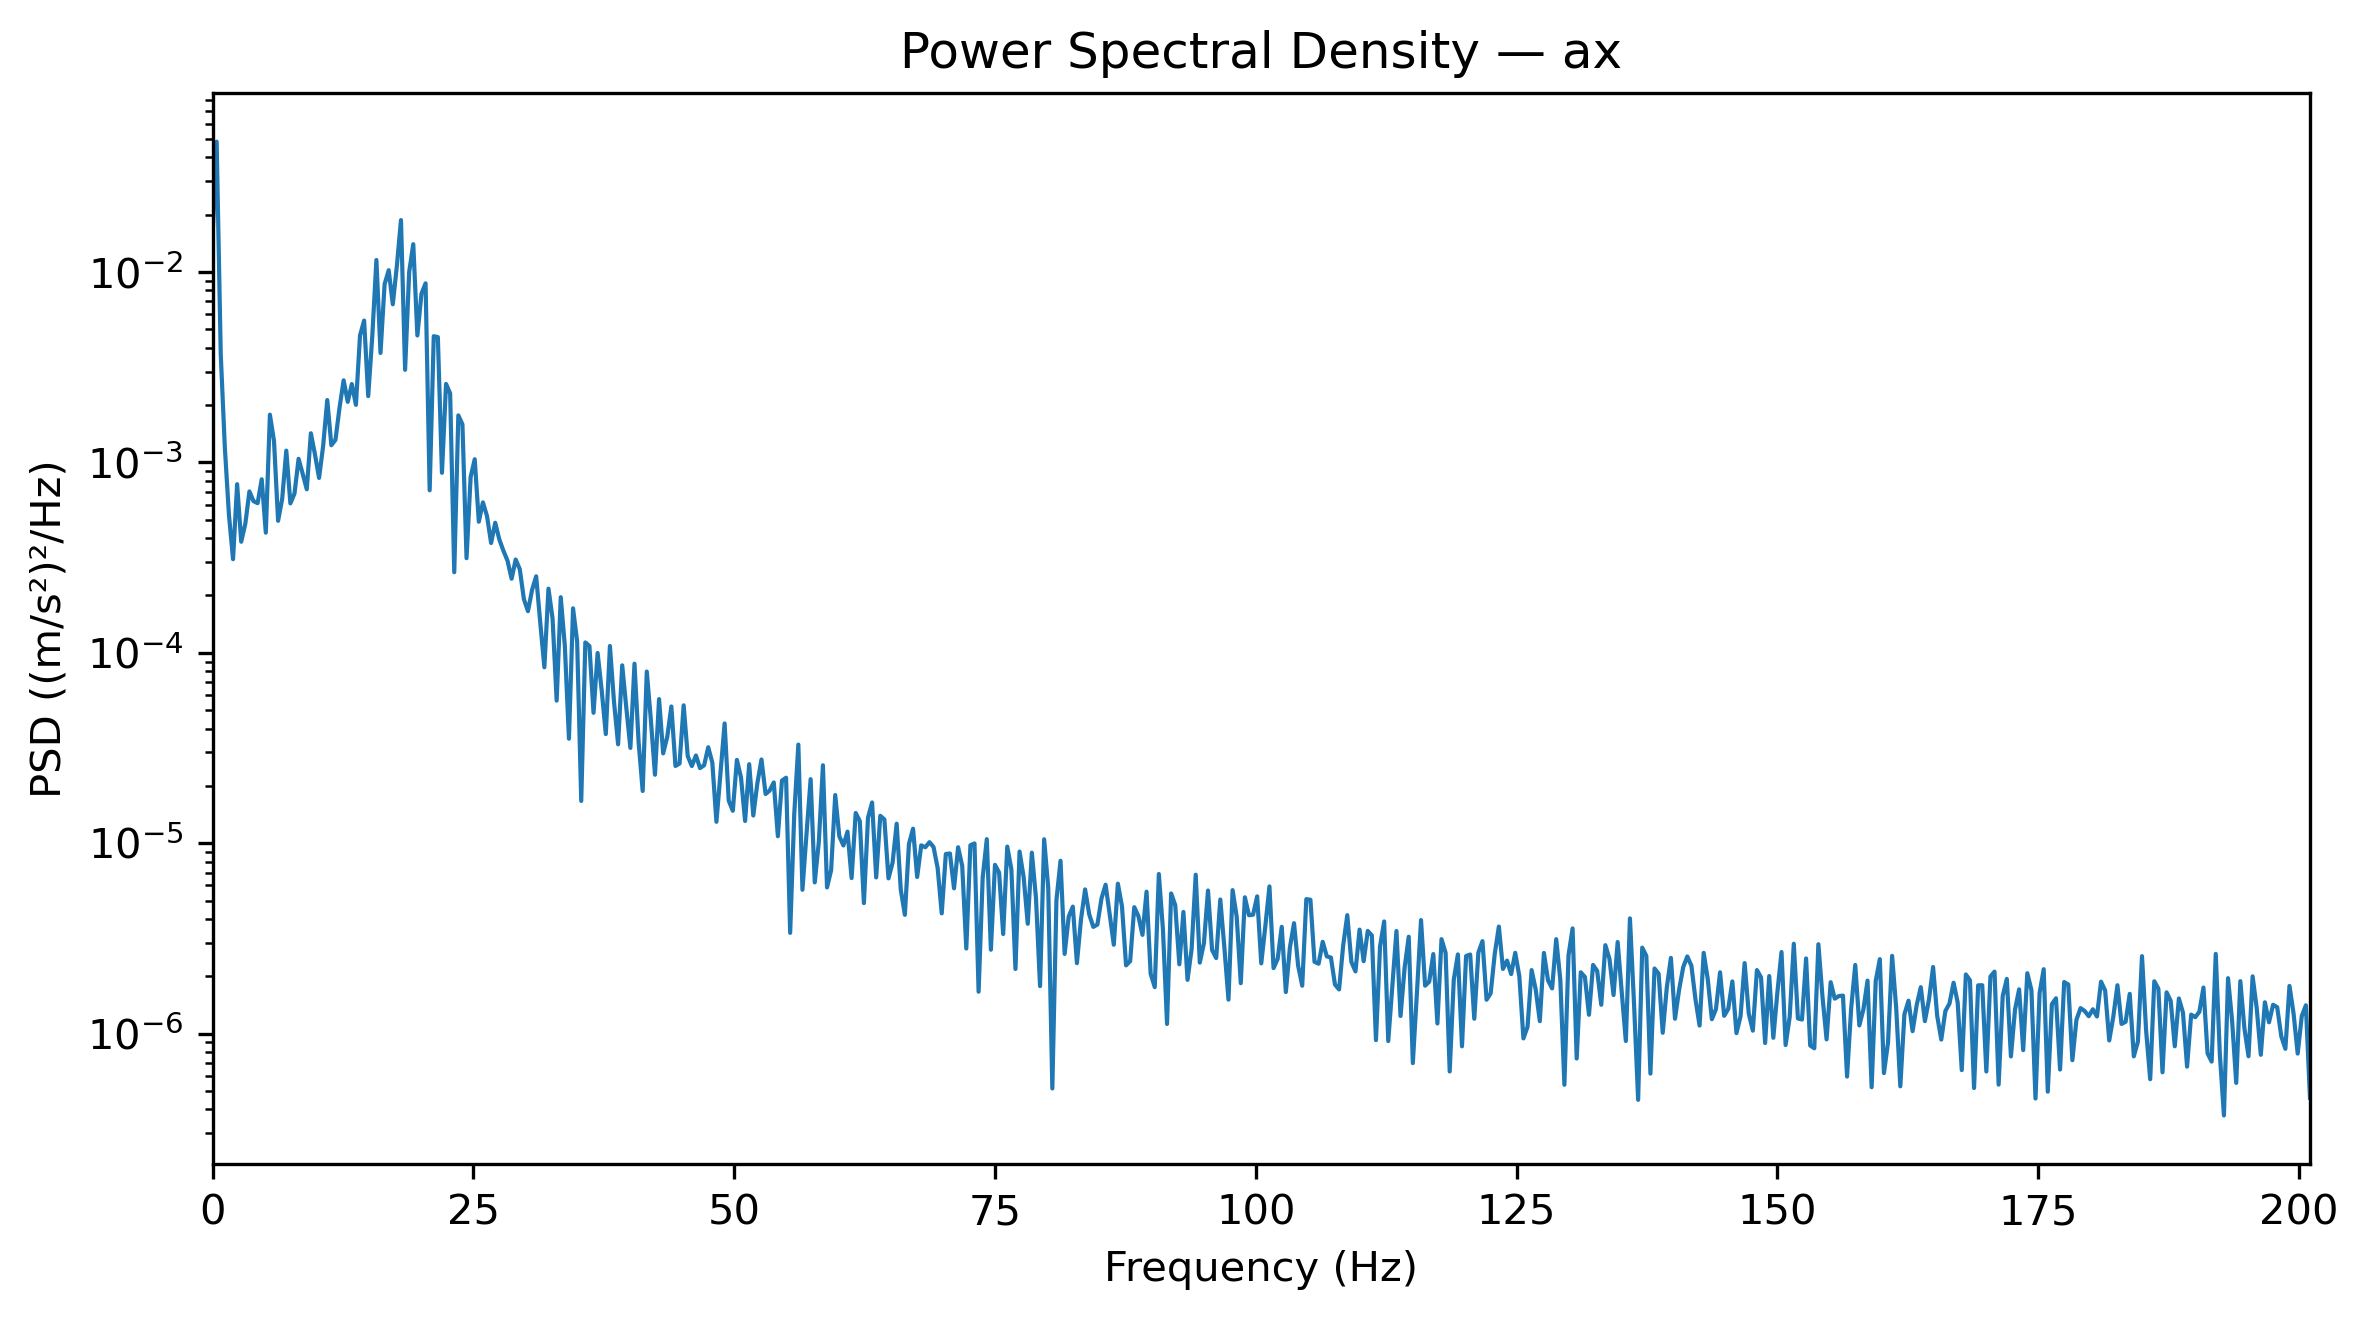

The table this chart was drawn from, first rows:
Frequency_Hz, PSD_(m_s2)^2_per_Hz
0.0, 0.01534
0.3927, 0.04834
0.7854, 0.003708
1.178, 0.001196
1.571, 0.0005317
1.963, 0.0003102
2.356, 0.0007684
2.749, 0.0003831
3.141, 0.0004765
3.534, 0.0007039
3.927, 0.0006257
4.319, 0.0006108
4.712, 0.0008154
5.105, 0.0004275
5.497, 0.001781
5.89, 0.001298
6.283, 0.0004934
6.675, 0.0006435
7.068, 0.001153
7.461, 0.0006089
7.854, 0.0006857
8.246, 0.001044
8.639, 0.0008722
9.032, 0.0007223
9.424, 0.001422
9.817, 0.001102
10.21, 0.0008287
10.6, 0.001221
10.99, 0.002126
11.39, 0.001231
11.78, 0.001313
12.17, 0.00194
12.57, 0.002698
12.96, 0.002079
13.35, 0.002579
13.74, 0.002006
14.14, 0.004645
14.53, 0.005557
14.92, 0.002229
15.31, 0.00463
15.71, 0.01156
16.1, 0.003756
16.49, 0.008624
16.89, 0.01022
17.28, 0.006768
17.67, 0.0108
18.06, 0.01873
18.46, 0.003063
18.85, 0.01001
19.24, 0.01399
19.63, 0.004642
20.03, 0.007696
20.42, 0.008716
20.81, 0.0007137
21.2, 0.0046
21.6, 0.004552
21.99, 0.0008818
22.38, 0.002583
22.78, 0.002302
23.17, 0.0002649
... 453 more rows
